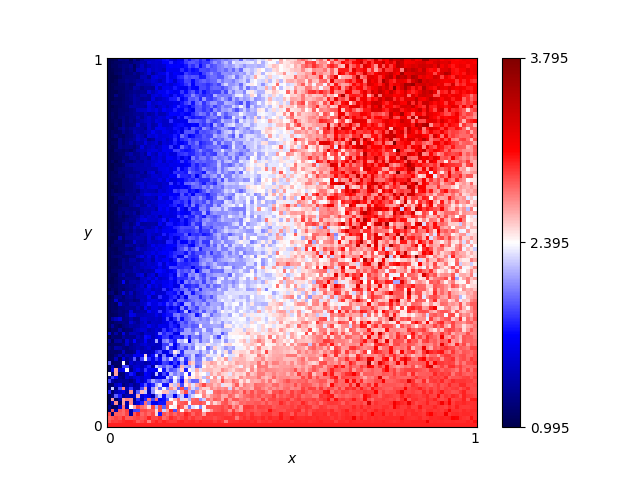

The data file committed next to this chart (first rows):
x, y, score
0.46, 0.76, 2.44
0.54, 0.86, 2.4
0.16, 0.19, 1.695
0.61, 0.18, 2.735
0.82, 0.41, 2.83
0.72, 0.66, 3.285
0.63, 0.37, 2.835
0.41, 0.28, 2.41
0.16, 0.44, 1.72
0.8, 0.33, 2.55
0.84, 0.23, 2.855
0.25, 0.48, 1.78
0.62, 0.7, 3.11
0.78, 0.28, 2.47
0.03, 0.68, 1.15
0.57, 0.0, 3.0
0.69, 0.37, 2.935
0.46, 0.05, 2.88
0.65, 0.03, 2.975
0.56, 0.8, 2.64
0.28, 0.44, 2.105
0.65, 0.0, 3.0
0.57, 0.1, 2.775
0.44, 0.29, 2.415
0.63, 0.49, 2.665
0.26, 0.03, 2.665
0.92, 0.27, 2.65
0.69, 0.35, 2.65
0.79, 0.78, 2.885
0.3, 0.26, 2.29
0.98, 0.54, 2.355
0.25, 0.62, 2.105
0.55, 0.43, 2.595
0.19, 0.06, 2.81
0.14, 0.65, 1.43
0.09, 0.65, 1.515
0.92, 1.0, 3.195
0.51, 0.43, 2.56
0.36, 0.66, 2.36
0.33, 0.92, 2.105
0.01, 0.93, 1.05
0.25, 0.81, 1.795
0.9, 0.46, 2.585
0.3, 0.12, 2.535
0.87, 0.59, 3.045
0.8, 0.75, 3.02
0.93, 0.2, 2.74
0.34, 0.41, 2.33
0.05, 0.48, 1.21
0.9, 0.12, 2.9
0.59, 0.65, 2.515
0.72, 0.62, 2.705
0.29, 0.87, 1.865
0.02, 0.72, 1.015
0.8, 0.35, 2.855
0.09, 0.22, 1.495
0.05, 0.61, 1.19
0.49, 0.38, 2.645
0.62, 0.21, 2.905
0.79, 0.55, 2.635
... 10,141 more rows
